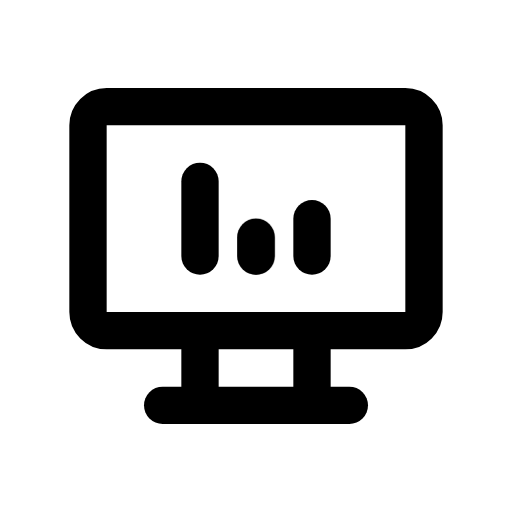
t = 0.00 s
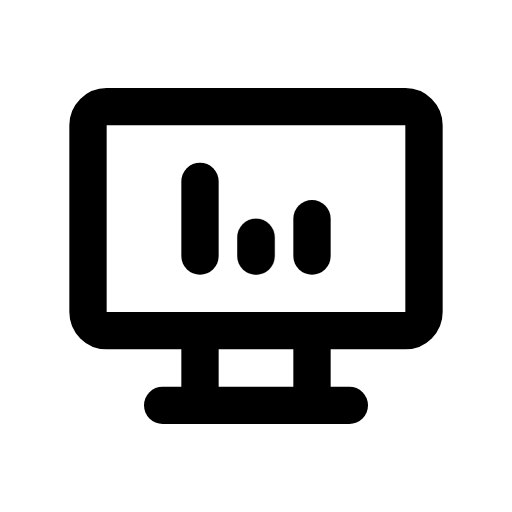
t = 0.49 s
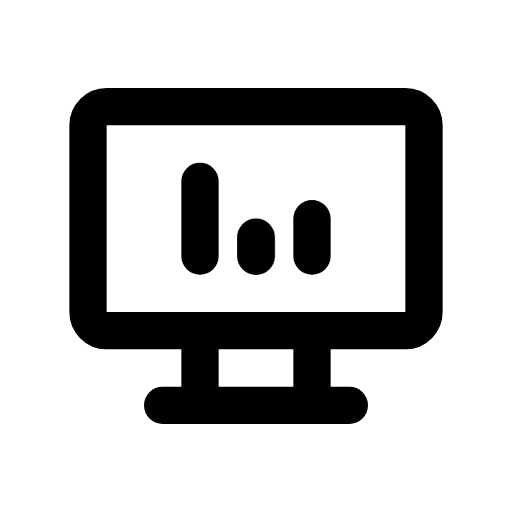
t = 0.90 s
t = 1.26 s: frame unchanged from t = 0.90 s, image omitted
t = 2.06 s: frame unchanged from t = 0.90 s, image omitted
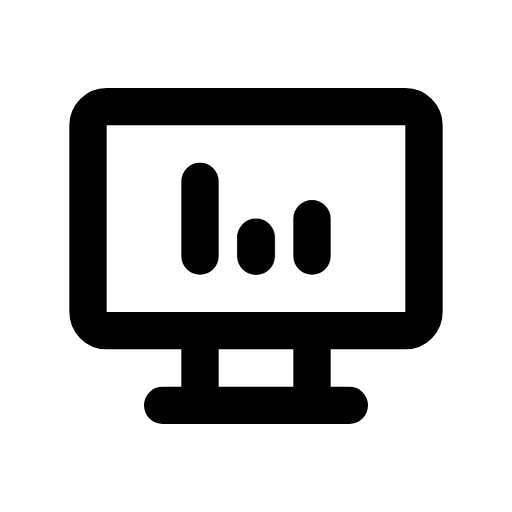
t = 2.45 s

The animated SVG that drew these frames (rendered in a browser with its animation timeline set to each time). Animation: 1 CSS @keyframes rule; one cycle of 2.85 s, repeats indefinitely.

<svg xmlns="http://www.w3.org/2000/svg" width="24" height="24" fill="none" stroke="currentColor" stroke-linecap="round" stroke-linejoin="round" stroke-width="2" viewBox="0 0 24 24">
    <!-- Generated by scripts/icon-expansion/generate.mjs -->
    <!-- Adapted from Tabler Icons 3.34.1.
MIT License

Copyright (c) 2020-2024 Paweł Kuna

Permission is hereby granted, free of charge, to any person obtaining a copy
of this software and associated documentation files (the "Software"), to deal
in the Software without restriction, including without limitation the rights
to use, copy, modify, merge, publish, distribute, sublicense, and/or sell
copies of the Software, and to permit persons to whom the Software is
furnished to do so, subject to the following conditions:

The above copyright notice and this permission notice shall be included in all
copies or substantial portions of the Software.

THE SOFTWARE IS PROVIDED "AS IS", WITHOUT WARRANTY OF ANY KIND, EXPRESS OR
IMPLIED, INCLUDING BUT NOT LIMITED TO THE WARRANTIES OF MERCHANTABILITY,
FITNESS FOR A PARTICULAR PURPOSE AND NONINFRINGEMENT. IN NO EVENT SHALL THE
AUTHORS OR COPYRIGHT HOLDERS BE LIABLE FOR ANY CLAIM, DAMAGES OR OTHER
LIABILITY, WHETHER IN AN ACTION OF CONTRACT, TORT OR OTHERWISE, ARISING FROM,
OUT OF OR IN CONNECTION WITH THE SOFTWARE OR THE USE OR OTHER DEALINGS IN THE
SOFTWARE. -->
    <style>
        @media (prefers-reduced-motion: no-preference) {
            @keyframes ira-exp-pulse { 0%, 100% { opacity: 1; } 22% { opacity: .45; } 40% { opacity: 1; } }
            [data-ira-motion="device-desktop-analytics"] { transform-box: fill-box; transform-origin: center; animation: ira-exp-pulse 2.65s ease-in-out -0.2s infinite; }
        }
    </style>
    <g transform="translate(1.5 1.5) scale(.875)"><path d="M3 4m0 1a1 1 0 0 1 1 -1h16a1 1 0 0 1 1 1v10a1 1 0 0 1 -1 1h-16a1 1 0 0 1 -1 -1z"/><path d="M7 20h10"/><path d="M9 16v4"/><path d="M15 16v4"/><path d="M9 12v-4"/><path d="M12 12v-1"/><path d="M15 12v-2"/></g>
    <g data-ira-motion="device-desktop-analytics"><g transform="translate(1.5 1.5) scale(.875)"><path d="M12 12v-1"/></g></g>
</svg>
